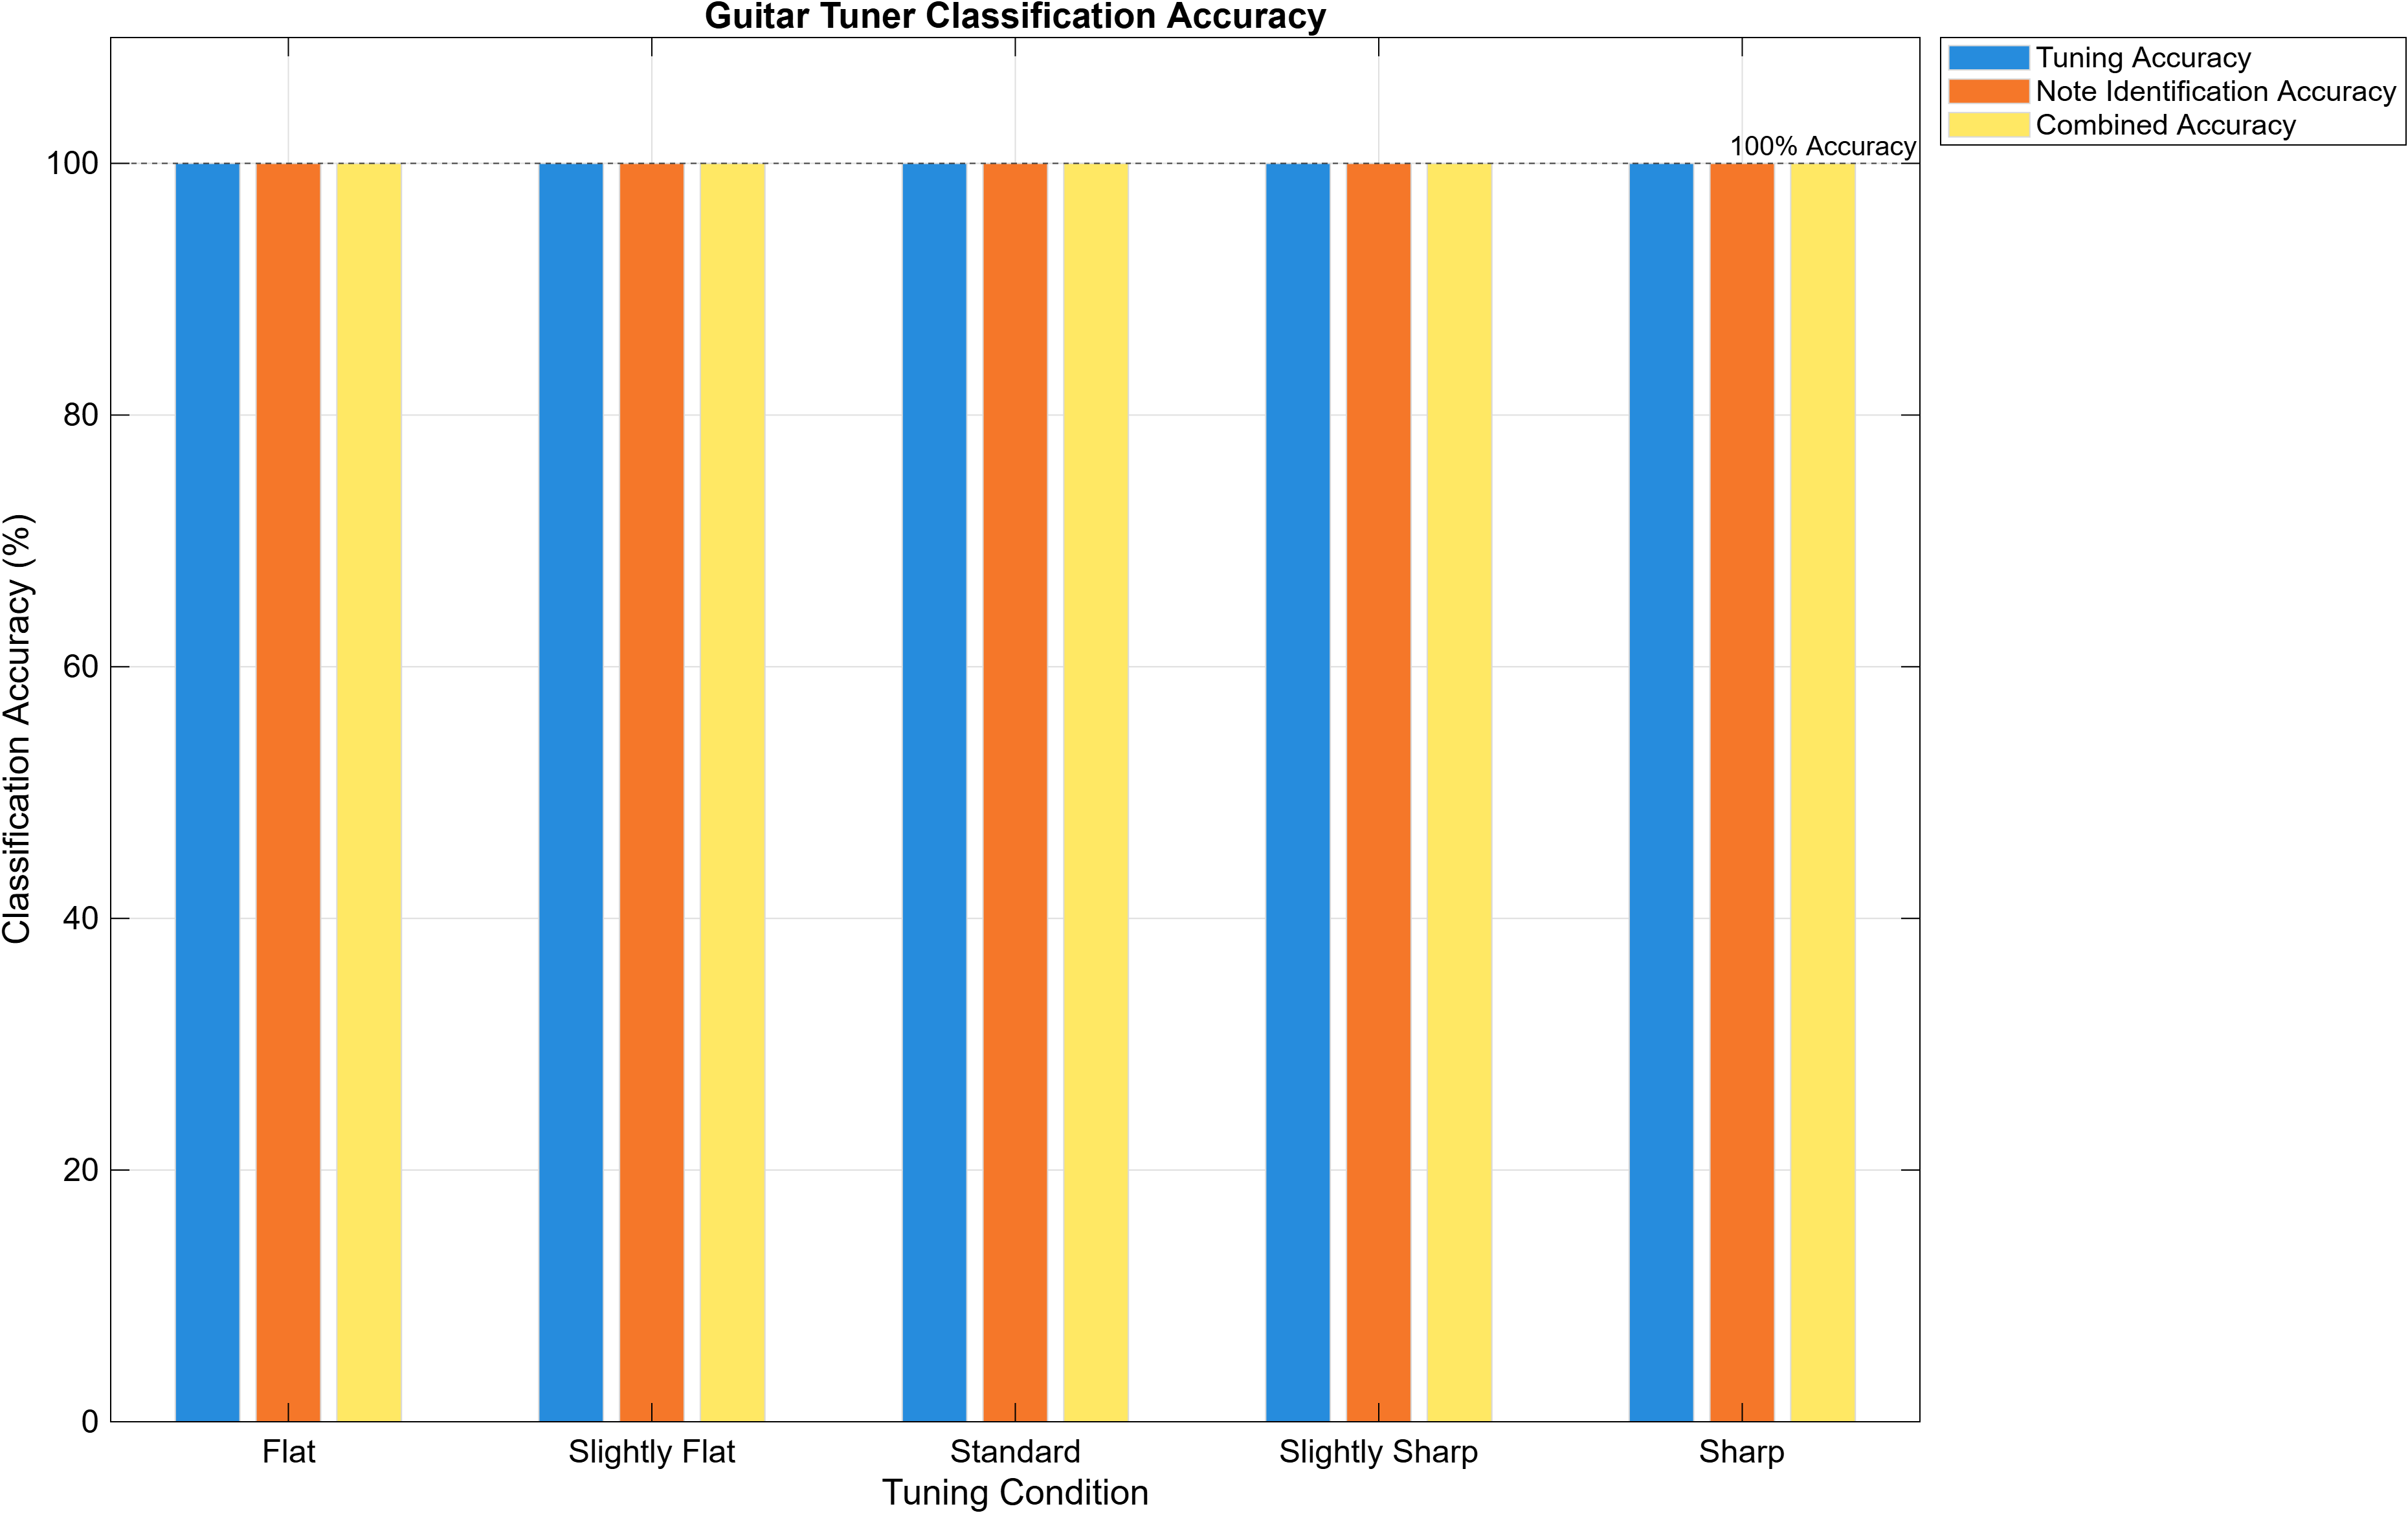

Source data for this figure (header and first rows):
Condition, TotalTests, CorrectTuning, CorrectNote, CorrectBoth, TuningAccuracy, NoteAccuracy, CombinedAccuracy
Flat, 6, 6, 6, 6, 100, 100, 100
Slightly Flat, 6, 6, 6, 6, 100, 100, 100
Standard, 6, 6, 6, 6, 100, 100, 100
Slightly Sharp, 6, 6, 6, 6, 100, 100, 100
Sharp, 6, 6, 6, 6, 100, 100, 100
